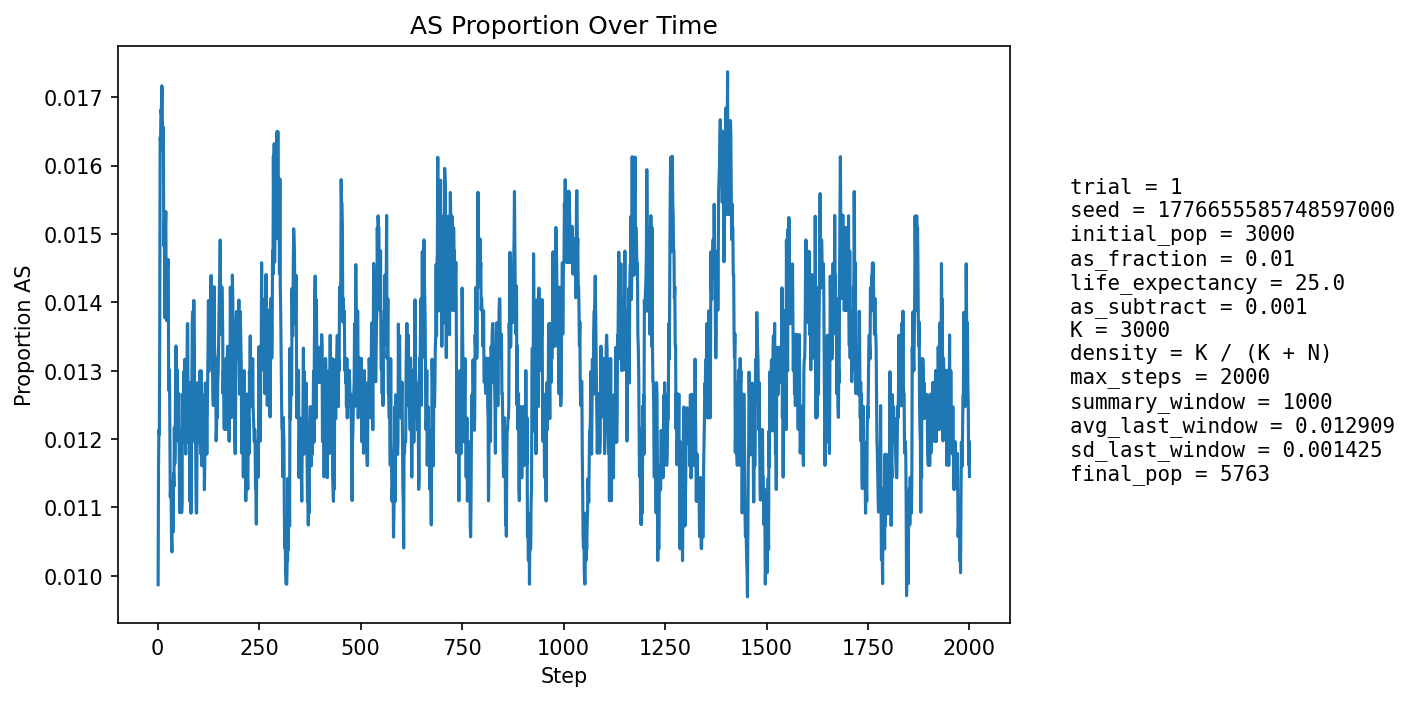

Data behind this chart, as committed beside it:
step, population_size, births, newborn_AA, newborn_AS, newborn_SS, prop_newborn_AA, prop_newborn_AS, prop_newborn_SS, prop_repro_AA, prop_repro_AS, prop_AS_population
1, 3242, 776, 769, 7, 0, 0.991, 0.009021, 0.0, 0.9923, 0.007737, 0.00987
2, 3359, 747, 736, 11, 0, 0.9853, 0.01473, 0.0, 0.9916, 0.00836, 0.01161
3, 3463, 735, 727, 8, 0, 0.9891, 0.01088, 0.0, 0.9904, 0.009622, 0.01213
4, 3563, 730, 726, 4, 0, 0.9945, 0.005479, 0.0, 0.9866, 0.01336, 0.01207
5, 3701, 776, 766, 10, 0, 0.9871, 0.01289, 0.0, 0.9859, 0.01413, 0.01351
6, 3839, 805, 786, 19, 0, 0.9764, 0.0236, 0.0, 0.985, 0.01502, 0.01641
7, 3973, 826, 812, 14, 0, 0.9831, 0.01695, 0.0, 0.9846, 0.01541, 0.01636
8, 4103, 840, 826, 14, 0, 0.9833, 0.01667, 0.0, 0.9862, 0.01382, 0.01682
9, 4236, 862, 849, 13, 0, 0.9849, 0.01508, 0.0, 0.9853, 0.0147, 0.01676
10, 4369, 884, 868, 16, 0, 0.9819, 0.0181, 0.0, 0.9831, 0.01688, 0.01717
11, 4497, 905, 887, 16, 2, 0.9801, 0.01768, 0.00221, 0.9834, 0.01664, 0.01712
12, 4624, 923, 911, 12, 0, 0.987, 0.013, 0.0, 0.9835, 0.01648, 0.01622
13, 4731, 923, 908, 15, 0, 0.9837, 0.01625, 0.0, 0.9834, 0.01662, 0.01649
14, 4830, 932, 914, 18, 0, 0.9807, 0.01931, 0.0, 0.9829, 0.01708, 0.01656
15, 4923, 943, 934, 9, 0, 0.9905, 0.009544, 0.0, 0.9837, 0.01626, 0.01483
16, 5010, 956, 940, 16, 0, 0.9833, 0.01674, 0.0, 0.9846, 0.01544, 0.01517
17, 5088, 965, 952, 13, 0, 0.9865, 0.01347, 0.0, 0.9849, 0.01514, 0.01454
18, 5156, 971, 960, 11, 0, 0.9887, 0.01133, 0.0, 0.9847, 0.01527, 0.01377
19, 5221, 978, 958, 20, 0, 0.9796, 0.02045, 0.0, 0.9861, 0.01392, 0.01513
20, 5285, 985, 968, 17, 0, 0.9827, 0.01726, 0.0, 0.9855, 0.01446, 0.01533
21, 5340, 990, 981, 9, 0, 0.9909, 0.009091, 0.0, 0.9857, 0.01426, 0.01404
22, 5389, 994, 982, 12, 0, 0.9879, 0.01207, 0.0, 0.9863, 0.01375, 0.01373
23, 5433, 998, 982, 16, 0, 0.984, 0.01603, 0.0, 0.9853, 0.01468, 0.01417
24, 5469, 1001, 982, 19, 0, 0.981, 0.01898, 0.0, 0.9851, 0.01493, 0.01463
25, 5506, 1005, 990, 15, 0, 0.9851, 0.01493, 0.0, 0.9863, 0.01374, 0.01453
26, 5539, 1008, 994, 14, 0, 0.9861, 0.01389, 0.0, 0.9864, 0.01364, 0.01462
27, 5565, 1011, 1005, 6, 0, 0.9941, 0.005935, 0.0, 0.9857, 0.01425, 0.01276
28, 5589, 1013, 1001, 12, 0, 0.9882, 0.01185, 0.0, 0.9855, 0.01453, 0.0127
29, 5611, 1014, 999, 15, 0, 0.9852, 0.01479, 0.0, 0.9855, 0.01447, 0.01301
30, 5631, 1015, 1006, 9, 0, 0.9911, 0.008867, 0.0, 0.9859, 0.01407, 0.01208
31, 5649, 1017, 1010, 7, 0, 0.9931, 0.006883, 0.0, 0.9874, 0.01264, 0.01115
32, 5664, 1019, 1008, 11, 0, 0.9892, 0.01079, 0.0, 0.9878, 0.01225, 0.0113
33, 5678, 1020, 1008, 12, 0, 0.9882, 0.01176, 0.0, 0.9874, 0.01256, 0.01127
34, 5689, 1020, 1012, 8, 0, 0.9922, 0.007843, 0.0, 0.9881, 0.01186, 0.01055
35, 5700, 1021, 1013, 8, 0, 0.9922, 0.007835, 0.0, 0.9892, 0.01083, 0.01035
36, 5711, 1022, 1008, 14, 0, 0.9863, 0.0137, 0.0, 0.9889, 0.01113, 0.01138
37, 5721, 1023, 1013, 10, 0, 0.9902, 0.009775, 0.0, 0.9886, 0.01144, 0.01119
38, 5731, 1025, 1017, 8, 0, 0.9922, 0.007805, 0.0, 0.9886, 0.01141, 0.01064
39, 5741, 1025, 1012, 13, 0, 0.9873, 0.01268, 0.0, 0.9889, 0.01106, 0.0115
40, 5749, 1025, 1016, 9, 0, 0.9912, 0.00878, 0.0, 0.9883, 0.01172, 0.01131
41, 5753, 1027, 1011, 16, 0, 0.9844, 0.01558, 0.0, 0.988, 0.01202, 0.01217
42, 5758, 1027, 1017, 10, 0, 0.9903, 0.009737, 0.0, 0.9883, 0.01168, 0.01164
43, 5759, 1027, 1015, 12, 0, 0.9883, 0.01168, 0.0, 0.988, 0.012, 0.01181
44, 5762, 1027, 1010, 17, 0, 0.9834, 0.01655, 0.0, 0.9883, 0.01167, 0.01284
45, 5763, 1027, 1010, 17, 0, 0.9834, 0.01655, 0.0, 0.9877, 0.01234, 0.01336
46, 5762, 1027, 1016, 11, 0, 0.9893, 0.01071, 0.0, 0.9877, 0.01233, 0.01267
47, 5763, 1027, 1016, 11, 0, 0.9893, 0.01071, 0.0, 0.988, 0.012, 0.01249
48, 5763, 1028, 1012, 16, 0, 0.9844, 0.01556, 0.0, 0.987, 0.01299, 0.01301
49, 5762, 1027, 1017, 10, 0, 0.9903, 0.009737, 0.0, 0.9867, 0.01333, 0.01232
50, 5763, 1027, 1018, 9, 0, 0.9912, 0.008763, 0.0, 0.987, 0.013, 0.01197
51, 5764, 1027, 1013, 14, 0, 0.9864, 0.01363, 0.0, 0.987, 0.013, 0.01249
52, 5764, 1028, 1012, 16, 0, 0.9844, 0.01556, 0.0, 0.9867, 0.01332, 0.01266
53, 5763, 1027, 1017, 10, 0, 0.9903, 0.009737, 0.0, 0.9877, 0.01233, 0.0118
54, 5765, 1027, 1021, 6, 0, 0.9942, 0.005842, 0.0, 0.9883, 0.01166, 0.01093
55, 5767, 1028, 1019, 9, 0, 0.9912, 0.008755, 0.0, 0.988, 0.01199, 0.01092
56, 5766, 1028, 1016, 12, 0, 0.9883, 0.01167, 0.0, 0.9874, 0.01265, 0.0111
57, 5766, 1028, 1013, 15, 0, 0.9854, 0.01459, 0.0, 0.9877, 0.01232, 0.01179
58, 5766, 1027, 1011, 16, 0, 0.9844, 0.01558, 0.0, 0.9887, 0.01133, 0.01214
59, 5766, 1028, 1021, 7, 0, 0.9932, 0.006809, 0.0, 0.9893, 0.01066, 0.01093
60, 5768, 1028, 1019, 9, 0, 0.9912, 0.008755, 0.0, 0.9893, 0.01066, 0.0111
... 1,940 more rows
